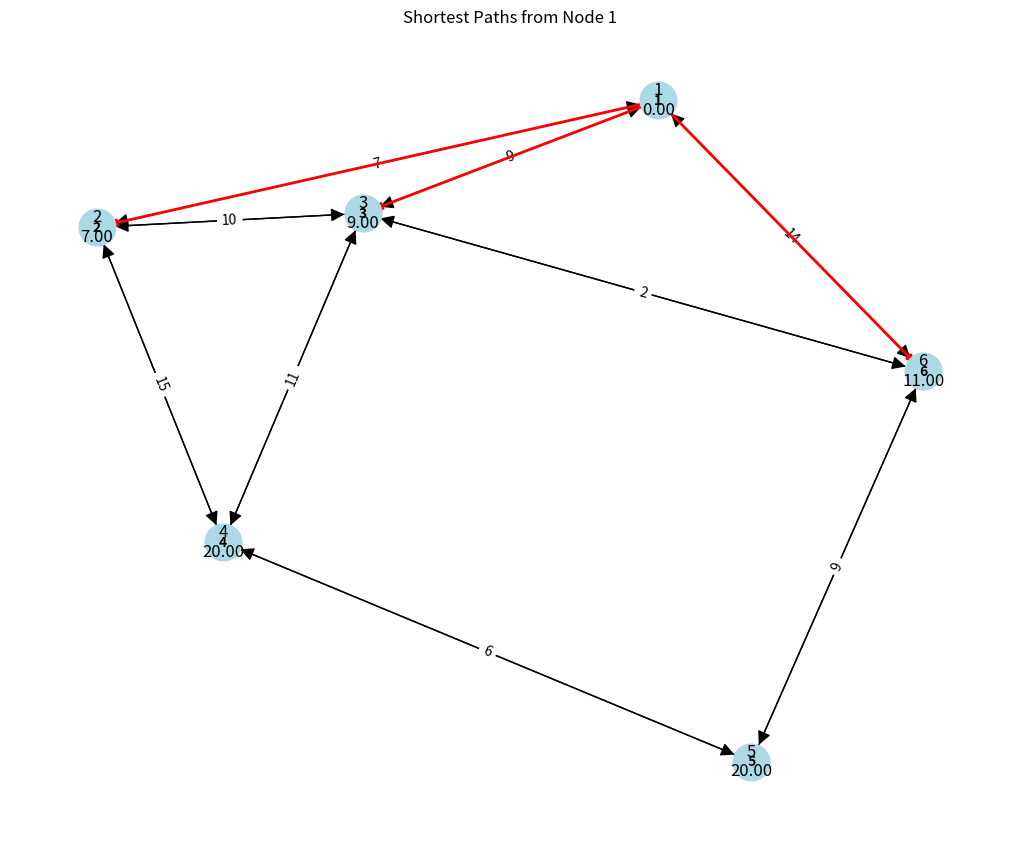

Source code (Python):
import heapq
import networkx as nx
import matplotlib.pyplot as plt

def dijkstra(graph, start):
    # Initialize the distances to all nodes as infinity and the distance to the start node as 0
    distances = {node: float('infinity') for node in graph}
    distances[start] = 0
    
    # Priority queue to hold nodes to visit
    priority_queue = [(0, start)]
    
    while priority_queue:
        current_distance, current_node = heapq.heappop(priority_queue)
        
        # Nodes can be added multiple times to the priority queue; we only process the first time we remove it
        if current_distance > distances[current_node]:
            continue
        
        for neighbor, weight in graph[current_node].items():
            distance = current_distance + weight
            
            # Only consider this new path if it's better
            if distance < distances[neighbor]:
                distances[neighbor] = distance
                heapq.heappush(priority_queue, (distance, neighbor))
    
    return distances

# You can give the input as a graph here
graph = {
    1: {2: 7, 3: 9, 6: 14},
    2: {1: 7, 3: 10, 4: 15},
    3: {1: 9, 2: 10, 4: 11, 6: 2},
    4: {2: 15, 3: 11, 5: 6},
    5: {4: 6, 6: 9},
    6: {1: 14, 3: 2, 5: 9}
}

# Run Dijkstra's algorithm from node 1
start_node = 1
distances = dijkstra(graph, start_node)

# Print the results
print("Shortest distances from node", start_node, ":", distances)

# Create a directed graph for visualization
G = nx.DiGraph()

# Add nodes (intersections)
G.add_nodes_from(graph.keys())

# Add edges (roads) with weights (travel times)
for node in graph:
    for neighbor, weight in graph[node].items():
        G.add_edge(node, neighbor, weight=weight)

# Position nodes using a layout
pos = nx.spring_layout(G)

# Draw the graph
plt.figure(figsize=(10, 8))
nx.draw(G, pos, with_labels=True, node_size=700, node_color='lightblue', font_size=10, font_weight='bold', arrowsize=20)

# Draw edge labels (weights)
edge_labels = nx.get_edge_attributes(G, 'weight')
nx.draw_networkx_edge_labels(G, pos, edge_labels=edge_labels)

# Highlight the shortest paths from the start node
shortest_path_edges = [(start_node, neighbor) for neighbor in graph[start_node]]

# Draw the shortest paths in a different color
nx.draw_networkx_edges(G, pos, edgelist=shortest_path_edges, edge_color='r', width=2)

# Display the shortest path distances on the nodes
node_labels = {node: f"{node}\n{distances[node]:.2f}" for node in distances}
nx.draw_networkx_labels(G, pos, labels=node_labels, font_color='black')

# Show the plot
plt.title(f"Shortest Paths from Node {start_node}")
plt.show()
